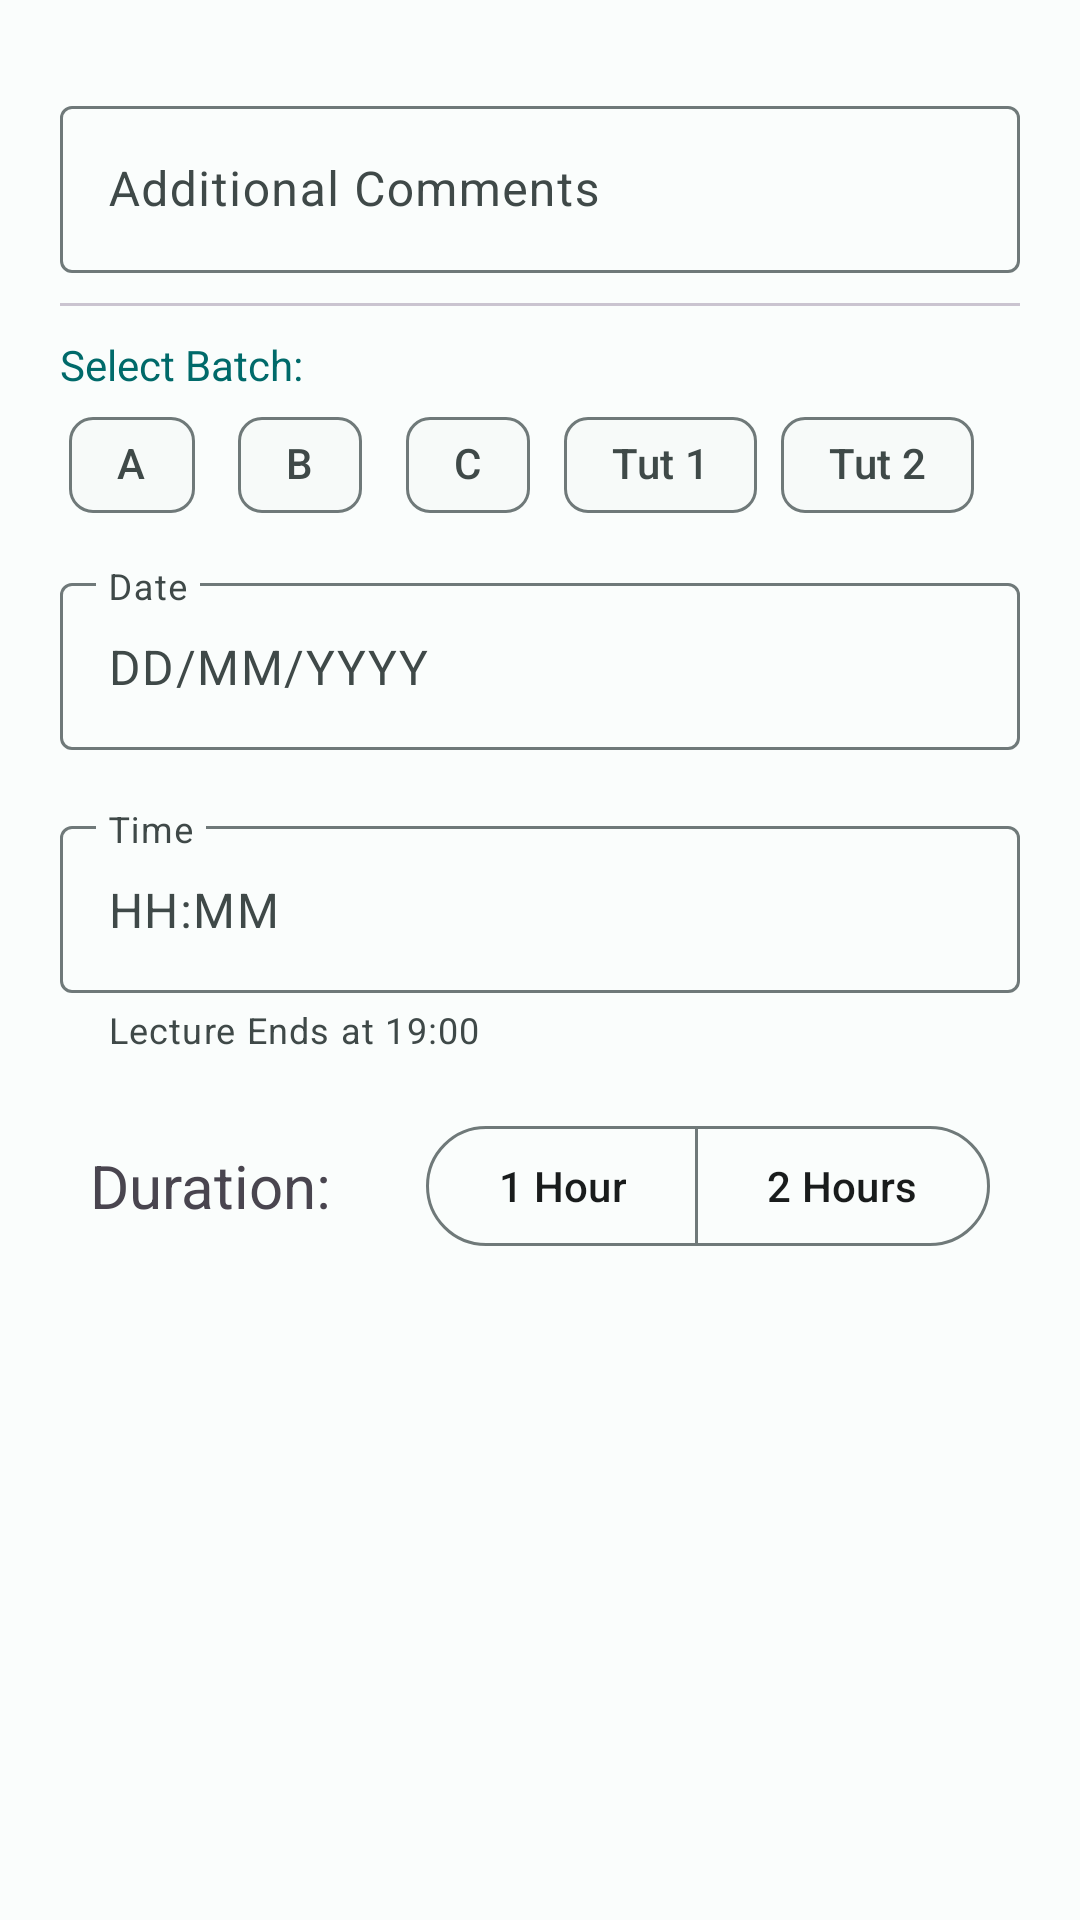

Here is an Android app screen rendered from its layout file. Give the layout XML and the strings, colors and styles it references.
<!-- AndroidManifest.xml: application theme Theme.MicroProject -->
<!-- res/layout/fragment_configuration.xml -->
<?xml version="1.0" encoding="utf-8"?>
<FrameLayout xmlns:android="http://schemas.android.com/apk/res/android"
    xmlns:tools="http://schemas.android.com/tools"
    android:layout_width="match_parent"
    android:layout_height="wrap_content"
    android:id="@+id/configView"
    xmlns:app="http://schemas.android.com/apk/res-auto"
    tools:context=".ConfigurationFragment">

    <LinearLayout
        android:layout_width="match_parent"
        android:layout_height="wrap_content"
        android:orientation="vertical"
        android:padding="20dp">
        <com.google.android.material.textfield.TextInputLayout
            android:id="@+id/comments"
            android:layout_width="match_parent"
            android:layout_height="wrap_content"
            android:layout_marginVertical="10dp"
            android:hint="Additional Comments">

            <com.google.android.material.textfield.TextInputEditText
                android:layout_width="match_parent"
                android:layout_height="wrap_content"
                android:layout_alignParentBottom="true"
                android:id="@+id/commentsFieldInput"/>

        </com.google.android.material.textfield.TextInputLayout>

        <com.google.android.material.divider.MaterialDivider
            android:layout_width="match_parent"
            android:layout_height="wrap_content"
            android:padding="10dp"/>

        <TextView
            android:layout_width="match_parent"
            android:layout_height="wrap_content"
            android:text="Select Batch:"
            android:layout_marginTop="10dp"
            android:textColor="?colorPrimary"/>

        <com.google.android.material.chip.ChipGroup
            android:id="@+id/batchChipGroup"
            android:layout_width="match_parent"
            android:layout_height="wrap_content"
            android:gravity="center"
            app:singleSelection="true"
            app:layout_constraintBottom_toTopOf="@+id/textView"
            app:layout_constraintEnd_toEndOf="parent"
            app:layout_constraintHorizontal_bias="0.5"
            app:layout_constraintStart_toStartOf="parent"
            app:layout_constraintTop_toTopOf="parent"
            app:layout_constraintVertical_bias="0.5">
            <com.google.android.material.chip.Chip
                android:id="@+id/aBatch"
                android:layout_width="wrap_content"
                android:layout_height="wrap_content"
                style="@style/Widget.Material3.Chip.Filter"
                android:text="A"/>

            <com.google.android.material.chip.Chip
                android:id="@+id/bBatch"
                android:layout_width="wrap_content"
                android:layout_height="wrap_content"
                style="@style/Widget.Material3.Chip.Filter"
                android:text="B"/>

            <com.google.android.material.chip.Chip
                android:id="@+id/cBatch"
                android:layout_width="wrap_content"
                android:layout_height="wrap_content"
                style="@style/Widget.Material3.Chip.Filter"
                android:text="C"/>

            <com.google.android.material.chip.Chip
                android:id="@+id/tut1"
                android:layout_width="wrap_content"
                android:layout_height="wrap_content"
                style="@style/Widget.Material3.Chip.Filter"
                android:text="Tut 1"/>

            <com.google.android.material.chip.Chip
                android:id="@+id/tut2"
                android:layout_width="wrap_content"
                android:layout_height="wrap_content"
                style="@style/Widget.Material3.Chip.Filter"
                android:text="Tut 2"/>
        </com.google.android.material.chip.ChipGroup>

        <com.google.android.material.textfield.TextInputLayout
            android:id="@+id/dateLayout"
            android:layout_width="match_parent"
            android:layout_height="wrap_content"
            android:focusable="false"
            android:hint="Date"
            app:startIconDrawable="@drawable/baseline_calendar"
            android:layout_marginVertical="10dp"
            app:expandedHintEnabled="false"
            app:placeholderText="DD/MM/YYYY">
            <com.google.android.material.textfield.TextInputEditText
                android:id="@+id/dateField"
                android:layout_width="match_parent"
                android:importantForAutofill="no"
                android:layout_height="wrap_content"
                android:focusable="false" />
        </com.google.android.material.textfield.TextInputLayout>

        <com.google.android.material.textfield.TextInputLayout
            android:id="@+id/timeLayout"
            android:layout_width="match_parent"
            android:layout_height="wrap_content"
            android:focusable="false"
            android:hint="Time"
            app:startIconDrawable="@drawable/outline_timer"
            android:layout_marginVertical="10dp"
            app:expandedHintEnabled="false"
            app:helperText="Lecture Ends at 19:00"
            app:placeholderText="HH:MM">

            <com.google.android.material.textfield.TextInputEditText
                android:id="@+id/timeField"
                android:layout_width="match_parent"
                android:layout_height="wrap_content"
                android:importantForAutofill="no"
                android:focusable="false" />
        </com.google.android.material.textfield.TextInputLayout>

        <LinearLayout
            android:layout_width="match_parent"
            android:layout_height="wrap_content"
            android:orientation="horizontal"
            android:padding="10dp"
            android:gravity="center_vertical">
            <TextView
                android:layout_width="wrap_content"
                android:layout_height="wrap_content"
                android:text="Duration:"
                android:textSize="20sp"/>

            <com.google.android.material.button.MaterialButtonToggleGroup
                android:id="@+id/hourGroup"
                android:layout_width="match_parent"
                android:layout_height="wrap_content"
                android:gravity="end"
                app:singleSelection="true"
                app:selectionRequired="true">

                <com.google.android.material.button.MaterialButton
                    android:id="@+id/oneHourLecture"
                    style="?attr/materialButtonOutlinedStyle"
                    android:layout_width="wrap_content"
                    android:layout_height="wrap_content"
                    android:text="1 Hour" />

                <com.google.android.material.button.MaterialButton
                    android:id="@+id/twoHourLecture"
                    style="?attr/materialButtonOutlinedStyle"
                    android:layout_width="wrap_content"
                    android:layout_height="wrap_content"
                    android:text="2 Hours" />

            </com.google.android.material.button.MaterialButtonToggleGroup>
        </LinearLayout>

        
    </LinearLayout>

</FrameLayout>
<!-- resources referenced by this layout -->
<resources>
  <style name="Theme.MicroProject" parent="Base.Theme.MicroProject" />
  <style name="Base.Theme.MicroProject" parent="Theme.Material3.DayNight.NoActionBar">
          
          
          <item name="colorPrimary">@color/md_theme_light_primary</item>
          <item name="colorOnPrimary">@color/md_theme_light_onPrimary</item>
          <item name="colorPrimaryContainer">@color/md_theme_light_primaryContainer</item>
          <item name="colorOnPrimaryContainer">@color/md_theme_light_onPrimaryContainer</item>
          <item name="colorSecondary">@color/md_theme_light_secondary</item>
          <item name="colorOnSecondary">@color/md_theme_light_onSecondary</item>
          <item name="colorSecondaryContainer">@color/md_theme_light_secondaryContainer</item>
          <item name="colorOnSecondaryContainer">@color/md_theme_light_onSecondaryContainer</item>
          <item name="colorTertiary">@color/md_theme_light_tertiary</item>
          <item name="colorOnTertiary">@color/md_theme_light_onTertiary</item>
          <item name="colorTertiaryContainer">@color/md_theme_light_tertiaryContainer</item>
          <item name="colorOnTertiaryContainer">@color/md_theme_light_onTertiaryContainer</item>
          <item name="colorError">@color/md_theme_light_error</item>
          <item name="colorErrorContainer">@color/md_theme_light_errorContainer</item>
          <item name="colorOnError">@color/md_theme_light_onError</item>
          <item name="colorOnErrorContainer">@color/md_theme_light_onErrorContainer</item>
          <item name="android:colorBackground">@color/md_theme_light_background</item>
          <item name="colorOnBackground">@color/md_theme_light_onBackground</item>
          <item name="colorOutline">@color/md_theme_light_outline</item>
          <item name="colorOnSurfaceInverse">@color/md_theme_light_inverseOnSurface</item>
          <item name="colorSurfaceInverse">@color/md_theme_light_inverseSurface</item>
          <item name="colorSurface">@color/md_theme_light_surface</item>
          <item name="colorOnSurface">@color/md_theme_light_onSurface</item>
          <item name="colorSurfaceVariant">@color/md_theme_light_surfaceVariant</item>
          <item name="colorOnSurfaceVariant">@color/md_theme_light_onSurfaceVariant</item>
          <item name="colorPrimaryInverse">@color/md_theme_light_inversePrimary</item>
      </style>
  <color name="md_theme_light_primary">#006A6A</color>
  <color name="md_theme_light_onPrimary">#FFFFFF</color>
  <color name="md_theme_light_primaryContainer">#6FF7F6</color>
  <color name="md_theme_light_onPrimaryContainer">#002020</color>
  <color name="md_theme_light_secondary">#4A6363</color>
  <color name="md_theme_light_onSecondary">#FFFFFF</color>
  <color name="md_theme_light_secondaryContainer">#CCE8E7</color>
  <color name="md_theme_light_onSecondaryContainer">#051F1F</color>
  <color name="md_theme_light_tertiary">#4B607C</color>
  <color name="md_theme_light_onTertiary">#FFFFFF</color>
  <color name="md_theme_light_tertiaryContainer">#D3E4FF</color>
  <color name="md_theme_light_onTertiaryContainer">#041C35</color>
  <color name="md_theme_light_error">#BA1A1A</color>
  <color name="md_theme_light_errorContainer">#FFDAD6</color>
  <color name="md_theme_light_onError">#FFFFFF</color>
  <color name="md_theme_light_onErrorContainer">#410002</color>
  <color name="md_theme_light_background">#FAFDFC</color>
  <color name="md_theme_light_onBackground">#191C1C</color>
  <color name="md_theme_light_outline">#6F7979</color>
  <color name="md_theme_light_inverseOnSurface">#EFF1F0</color>
  <color name="md_theme_light_inverseSurface">#2D3131</color>
  <color name="md_theme_light_surface">#F7FAF9</color>
  <color name="md_theme_light_onSurface">#191C1C</color>
  <color name="md_theme_light_surfaceVariant">#DAE5E4</color>
  <color name="md_theme_light_onSurfaceVariant">#3F4948</color>
  <color name="md_theme_light_inversePrimary">#4CDADA</color>
</resources>
